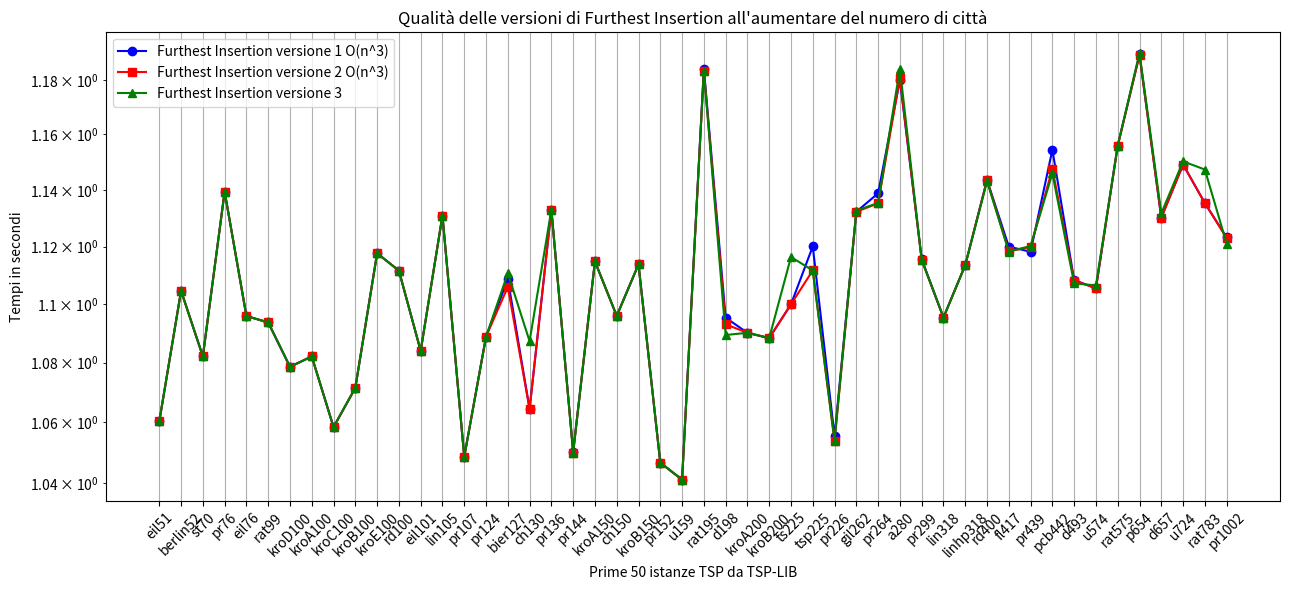

Python code for this plot: (Note: this script raises an exception after producing the figure.)
import matplotlib.pyplot as plt

l = [('eil51', 1), ('berlin52', 1), ('st70', 2), ('pr76', 1), ('eil76', 1), ('rat99', 1), ('kroD100', 3), ('kroA100', 1), ('kroC100', 1), ('kroB100', 1), ('kroE100', 1), ('rd100', 1), ('eil101', 1), ('lin105', 1), ('pr107', 3), ('pr124', 3), ('bier127', 2), ('ch130', 3), ('pr136', 1), ('pr144', 3), ('kroA150', 3), ('ch150', 1), ('kroB150', 3), ('pr152', 1), ('u159', 3), ('rat195', 1), ('d198', 3), ('kroA200', 1), ('kroB200', 3), ('ts225', 2), ('tsp225', 3), ('pr226', 1), ('gil262', 1), ('pr264', 3), ('a280', 1), ('pr299', 2), ('lin318', 3), ('linhp318', 3), ('rd400', 3), ('fl417', 1), ('pr439', 2), ('pcb442', 3), ('d493', 1), ('u574', 3), ('rat575', 3), ('p654', 3), ('d657', 3), ('u724', 3), ('rat783', 3), ('pr1002', 2)]
dF = {'eil51': 3, 'berlin52': 3, 'st70': 3, 'pr76': 3, 'eil76': 5, 'rat99': 3, 'kroD100': 3, 'kroA100': 3, 'kroC100': 3, 'kroB100': 3, 'kroE100': 3, 'rd100': 3, 'eil101': 5, 'lin105': 3, 'pr107': 3, 'pr124': 3, 'bier127': 6, 'ch130': 3, 'pr136': 3, 'pr144': 3, 'kroA150': 5, 'ch150': 4, 'kroB150': 3, 'pr152': 3, 'u159': 3, 'rat195': 5, 'd198': 6, 'kroA200': 5, 'kroB200': 3, 'ts225': 6, 'tsp225': 4, 'pr226': 3, 'gil262': 6, 'pr264': 6, 'a280': 6, 'pr299': 3, 'lin318': 5, 'linhp318': 5, 'rd400': 6, 'fl417': 3, 'pr439': 6, 'pcb442': 6, 'd493': 6, 'u574': 6, 'rat575': 5, 'p654': 3, 'd657': 6, 'u724': 6, 'rat783': 6, 'pr1002': 6}

# Sample data (4 lists)
x = [x[0] for x in l]

#tempi furthest
#y1 = [0.015889644622802734, 0.01678299903869629, 0.04052233695983887, 0.05196857452392578, 0.052030086517333984, 0.11295604705810547, 0.11745643615722656, 0.1173856258392334, 0.11606717109680176, 0.12175297737121582, 0.11857318878173828, 0.1160888671875, 0.12052059173583984, 0.13651323318481445, 0.14479947090148926, 0.24275493621826172, 0.23648476600646973, 0.2720985412597656, 0.29297542572021484, 0.35027003288269043, 0.4164450168609619, 0.39395785331726074, 0.3944408893585205, 0.40618133544921875, 0.4604675769805908, 0.8429973125457764, 0.8739659786224365, 0.9402227401733398, 0.9443252086639404, 1.402324914932251, 1.3877029418945312, 1.324430227279663, 2.071918487548828, 2.1107747554779053, 2.561910629272461, 3.145508289337158, 3.7315282821655273, 3.6506507396698, 7.753272294998169, 8.255279779434204, 9.624694347381592, 10.078534364700317, 14.045663595199585, 21.70427894592285, 22.085318565368652, 32.496612310409546, 32.989309549331665, 44.61341214179993, 55.01998281478882, 118.3375985622406]
#y2 = [0.0041272640228271484, 0.004494190216064453, 0.007910490036010742, 0.009641885757446289, 0.009447574615478516, 0.0168914794921875, 0.015844106674194336, 0.01688694953918457, 0.015974760055541992, 0.01717352867126465, 0.016634225845336914, 0.01623702049255371, 0.017852783203125, 0.01912999153137207, 0.0232236385345459, 0.03344440460205078, 0.029591798782348633, 0.02927398681640625, 0.030600786209106445, 0.04163169860839844, 0.03748202323913574, 0.03779196739196777, 0.038831233978271484, 0.04530954360961914, 0.046402692794799805, 0.0635061264038086, 0.06679439544677734, 0.06939220428466797, 0.06863594055175781, 0.09179472923278809, 0.08814454078674316, 0.21744608879089355, 0.1156928539276123, 0.12142586708068848, 0.13161230087280273, 0.1632702350616455, 0.18095779418945312, 0.17505502700805664, 0.2866983413696289, 0.5067193508148193, 0.3398125171661377, 0.369931697845459, 0.459733247756958, 0.5824069976806641, 0.5810720920562744, 1.2395694255828857, 0.7808420658111572, 0.991283655166626, 1.057124376296997, 1.8154881000518799]
#y3 = [0.0036809444427490234, 0.0035381317138671875, 0.006234884262084961, 0.007723808288574219, 0.007465839385986328, 0.012715339660644531, 0.01234889030456543, 0.01273345947265625, 0.0128173828125, 0.01257014274597168, 0.012409448623657227, 0.01245880126953125, 0.012808561325073242, 0.014446735382080078, 0.01854395866394043, 0.018988609313964844, 0.03310585021972656, 0.02041769027709961, 0.022288084030151367, 0.02481675148010254, 0.027525901794433594, 0.027428388595581055, 0.027124881744384766, 0.027689695358276367, 0.02975606918334961, 0.044165849685668945, 0.04638791084289551, 0.04640507698059082, 0.047301292419433594, 0.05892515182495117, 0.06043291091918945, 0.06356096267700195, 0.07977819442749023, 0.08127808570861816, 0.08965420722961426, 0.10651969909667969, 0.1149759292602539, 0.1136176586151123, 0.18796229362487793, 0.2018275260925293, 0.21665596961975098, 0.23076534271240234, 0.2723841667175293, 0.36951303482055664, 0.37085723876953125, 0.49213624000549316, 0.48387980461120605, 0.5906829833984375, 0.6875379085540771, 1.1474049091339111]
#y4 = [0.004805088043212891, 0.00524592399597168, 0.009714603424072266, 0.010986089706420898, 0.011892318725585938, 0.0186920166015625, 0.019219398498535156, 0.01934981346130371, 0.019347429275512695, 0.019727468490600586, 0.019543170928955078, 0.019356966018676758, 0.03479909896850586, 0.021572351455688477, 0.022363662719726562, 0.030382156372070312, 0.0377962589263916, 0.03406381607055664, 0.051361799240112305, 0.042136192321777344, 0.051180124282836914, 0.04947209358215332, 0.045534610748291016, 0.05751824378967285, 0.05075478553771973, 0.08472061157226562, 0.10626649856567383, 0.09130668640136719, 0.09734487533569336, 0.12644433975219727, 0.1259453296661377, 0.10512113571166992, 0.18057990074157715, 0.18768787384033203, 0.2066636085510254, 0.20658612251281738, 0.25928735733032227, 0.24928927421569824, 0.4184739589691162, 0.3990926742553711, 0.5072042942047119, 0.5291650295257568, 0.6422300338745117, 0.9191949367523193, 0.8582520484924316, 1.0815727710723877, 1.1967365741729736, 1.4611735343933105, 1.7388050556182861, 2.9197380542755127]

# qualità Furthest
y1 = [1.0603179065300223, 1.1045661864172924, 1.0821386040937384, 1.1394274892532092, 1.0958861987976412, 1.0936880532148594, 1.0786047347664292, 1.0820943613837972, 1.0584262055964064, 1.0715152143905675, 1.1176368852691685, 1.111569048097569, 1.083999020522004, 1.1309281208373865, 1.0486199337459825, 1.0888144481856374, 1.1086361324598288, 1.0644656400263999, 1.1329979862255712, 1.0502882151604704, 1.1147927159356037, 1.0959364101013003, 1.1137513635510992, 1.0467033254017284, 1.0411329761571841, 1.1841761616737834, 1.0953305480892621, 1.0901506452237673, 1.0883397608355823, 1.0999067120948427, 1.1200419522683855, 1.0554338441124793, 1.1322525950984754, 1.1388272515034155, 1.1799360145872733, 1.1156233210790472, 1.0953722718629684, 1.113493801285009, 1.1435852520828864, 1.119956559249302, 1.1181730313036067, 1.1544492321093844, 1.108287924271215, 1.1054667205080069, 1.1559612901449512, 1.1894209850005117, 1.1301470042073338, 1.1491412731892379, 1.135339021716941, 1.1232195603564161]
y2 = [1.0603179065300223, 1.1045661864172924, 1.0821386040937384, 1.1394274892532088, 1.0958861987976412, 1.0936880532148594, 1.0786047347664292, 1.0820943613837972, 1.0584262055964064, 1.0715152143905675, 1.1176368852691685, 1.111569048097569, 1.083999020522004, 1.1309281208373865, 1.048619933745982, 1.0888144481856374, 1.105955914893987, 1.0644656400263999, 1.1329979862255712, 1.0500185020372188, 1.1147927159356037, 1.0959364101013003, 1.1137513635510992, 1.0467033254017284, 1.0411329761571841, 1.1833212445646812, 1.0930371288077878, 1.0901506452237673, 1.0883397608355823, 1.0999067120948427, 1.1116539624236554, 1.0538584704267713, 1.1322525950984754, 1.1352513304221925, 1.180781995052009, 1.1153281577107816, 1.0953722718629684, 1.113493801285009, 1.1435852520828864, 1.1183316165051118, 1.119865415673564, 1.1476048927304476, 1.1081278371216159, 1.1054667205080069, 1.1558865758894883, 1.1891127138189919, 1.1301470042073338, 1.1491412731892379, 1.135339021716941, 1.122951102922231]
y3 = [1.0760293938499559, 1.0883463689189177, 1.0834156951459322, 1.1296172671559974, 1.0971654685138823, 1.1147633462695985, 1.0938882967238235, 1.0542919955217416, 1.0708503788733015, 1.0691682693202822, 1.1502693311755663, 1.1045536028643508, 1.074102661000152, 1.0798368660443576, 1.048619933745982, 1.0788725721959944, 1.148051325116432, 1.0693081940672213, 1.129429917546643, 1.0500185020372188, 1.125584464032182, 1.1135415508010031, 1.1442917164851998, 1.0467033254017284, 1.0761359682083838, 1.1771313986609724, 1.1185505832878786, 1.1025549829045307, 1.101169373136603, 1.0780880628304896, 1.1269576015781475, 1.04311673647889, 1.1434614553793339, 1.159042488585394, 1.184049552882598, 1.1204382433484676, 1.1081102968161867, 1.1264425605245498, 1.1450041003718001, 1.1191225286890452, 1.131497456076727, 1.1701702923917303, 1.123257389500461, 1.1950461212009191, 1.1848736643212379, 1.1812129225365837, 1.1405028482433552, 1.1266354037125135, 1.148028177000215, 1.137903607558732]
y4 = [1.0603179065300223, 1.1045661864172924, 1.0821386040937384, 1.1394274892532088, 1.0958861987976412, 1.0936880532148594, 1.0786047347664292, 1.0820943613837972, 1.0584262055964064, 1.0715152143905675, 1.1176368852691685, 1.111569048097569, 1.083999020522004, 1.1309281208373865, 1.048619933745982, 1.0888144481856374, 1.1106694302849094, 1.0872790159017747, 1.1329979862255712, 1.0500185020372188, 1.1147927159356037, 1.0959364101013003, 1.1137513635510992, 1.0467033254017284, 1.0411329761571841, 1.1833212445646812, 1.0893966190193258, 1.0901506452237673, 1.0883397608355823, 1.1163300421521674, 1.1116539624236554, 1.0538584704267713, 1.132655625132625, 1.135401509148826, 1.1841601542844837, 1.1153281577107816, 1.0953722718629684, 1.113493801285009, 1.1431130535222607, 1.1182451908163, 1.1201835272553051, 1.1459200934705178, 1.1071654391439036, 1.1064399790423016, 1.1558865758894883, 1.1899884041863027, 1.1316818899222034, 1.1502656800698339, 1.1473358864010001, 1.1210268744653598]

# Plotting each list with different color and marker
plt.figure(figsize=(13, 6))

plt.plot(x, y1, marker='o', color='blue', label='Furthest Insertion versione 1 O(n^3)')
plt.plot(x, y2, marker='s', color='red', label='Furthest Insertion versione 2 O(n^3)')
#plt.plot(x, y3, marker='d', color='purple', label='Furthest Insertion versione 2 Approssimata')
plt.plot(x, y4, marker='^', color='green', label='Furthest Insertion versione 3')

plt.xticks(rotation=45)
plt.xlabel('Prime 50 istanze TSP da TSP-LIB')
plt.ylabel('Tempi in secondi')
plt.yscale('log')
plt.title('Qualità delle versioni di Furthest Insertion all\'aumentare del numero di città')
plt.legend()  # Show legend based on labels

plt.grid(True)
plt.tight_layout()
plt.savefig("/home/<user>/Desktop/Furthest-insertion/Grafici/6_2.png")
plt.show()


